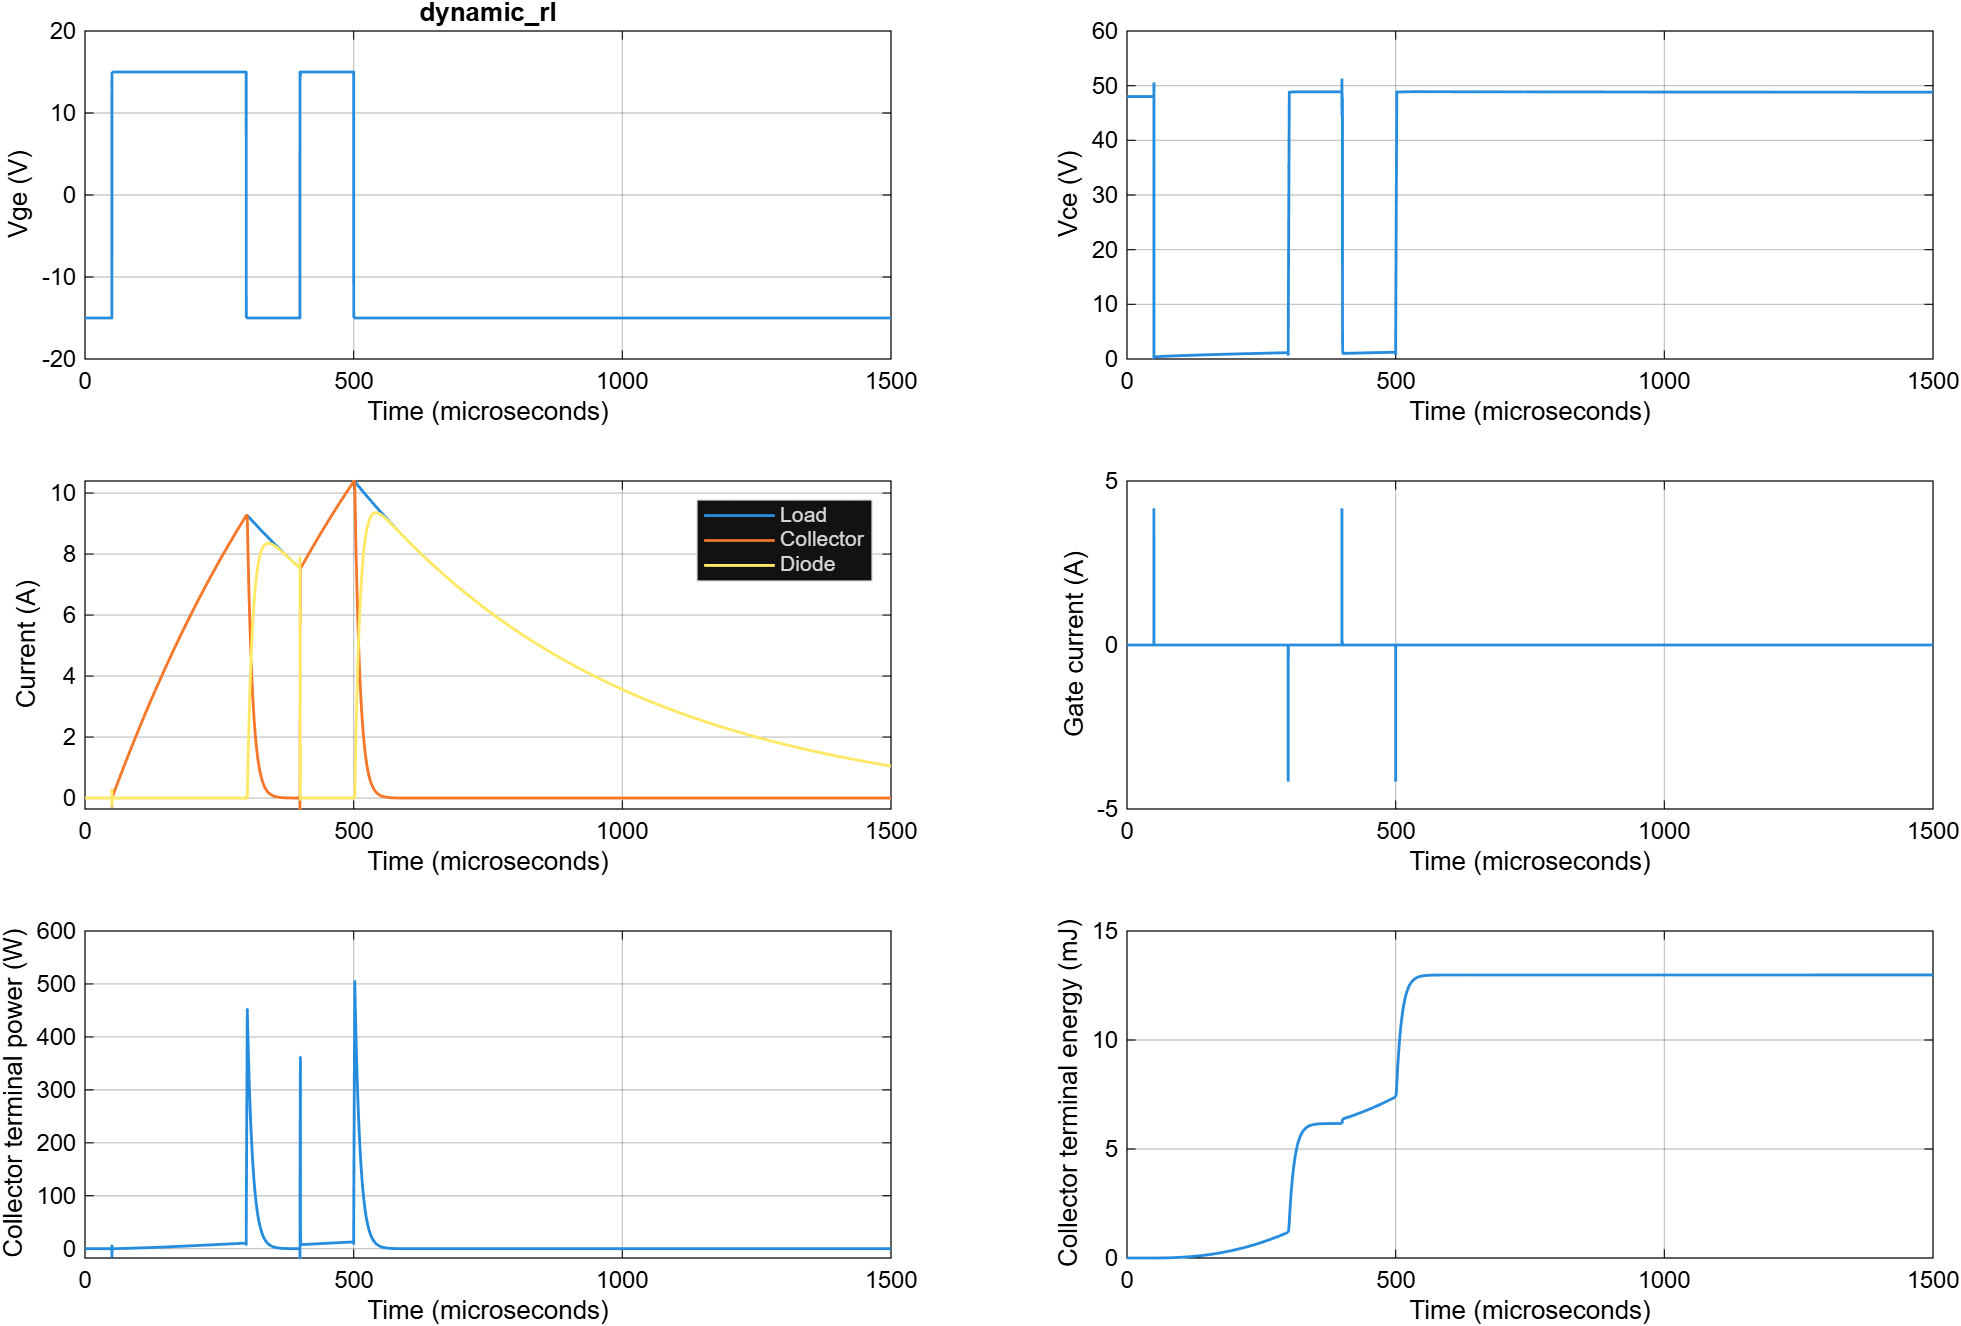

Data behind this chart, as committed beside it:
time_s, Vge_V, Vce_V, Ic_A, Ig_A, IL_A, Id_A, Ibus_A, Vswitch_V
0, -15, 48, 8.29147893599385e-06, -8.93999985002358e-16, 8.29147877016428e-06, -1.65829576090869e-13, 8.29147893599385e-06, 48
2e-07, -15, 48, 8.29147893590315e-06, -2.41636370080845e-16, 8.29147877014918e-06, -1.65753966541865e-13, 8.29147893590315e-06, 48
4e-07, -15, 48, 8.29147893587477e-06, -1.06813368952958e-16, 8.29147877012625e-06, -1.65748518425948e-13, 8.29147893587477e-06, 48
6e-07, -15, 48, 8.29147893584279e-06, -4.12209272224019e-17, 8.29147877008773e-06, -1.65755067684696e-13, 8.29147893584279e-06, 48
8e-07, -15, 48, 8.29147893582212e-06, -1.74563095616651e-16, 8.29147877003556e-06, -1.65786553593412e-13, 8.29147893582212e-06, 48
1e-06, -15, 48, 8.29147893574201e-06, -4.53423236908305e-17, 8.2914787699724e-06, -1.65769614628533e-13, 8.29147893574201e-06, 48
1.2e-06, -15, 48, 8.29147893570675e-06, -8.93826144423784e-18, 8.29147876989997e-06, -1.65806780740192e-13, 8.29147893570675e-06, 48
1.4e-06, -15, 48, 8.2914789356194e-06, -1.09783713519692e-16, 8.29147876982075e-06, -1.65798645835767e-13, 8.2914789356194e-06, 48
1.6e-06, -15, 48, 8.29147893557933e-06, 1.0184653272421e-16, 8.29147876973793e-06, -1.65841400670812e-13, 8.29147893557933e-06, 48
1.8e-06, -15, 48, 8.29147893548016e-06, -1.66640196549028e-16, 8.29147876965457e-06, -1.65825588259753e-13, 8.29147893548016e-06, 48
2e-06, -15, 48, 8.29147893545041e-06, 2.31689828933688e-16, 8.2914787695738e-06, -1.65876616912627e-13, 8.29147893545041e-06, 48
2.2e-06, -15, 48, 8.29147893536353e-06, 5.16822443019037e-17, 8.29147876949929e-06, -1.65864241761268e-13, 8.29147893536353e-06, 48
2.4e-06, -15, 48, 8.2914789353415e-06, 4.58944525567712e-17, 8.2914787694345e-06, -1.65906993208182e-13, 8.2914789353415e-06, 48
2.6e-06, -15, 48, 8.29147893526047e-06, 6.12878498181661e-17, 8.29147876938167e-06, -1.658787988695e-13, 8.29147893526047e-06, 48
2.8e-06, -15, 48, 8.29147893526779e-06, 2.49943970710114e-16, 8.29147876934245e-06, -1.65925339941819e-13, 8.29147893526779e-06, 48
3e-06, -15, 48, 8.29147893522116e-06, -3.23954568038486e-17, 8.2914787693189e-06, -1.65902251517743e-13, 8.29147893522116e-06, 48
3.2e-06, -15, 48, 8.29147893523011e-06, 2.36587306026554e-16, 8.29147876931186e-06, -1.65918251970117e-13, 8.29147893523011e-06, 48
3.4e-06, -15, 48, 8.29147893522864e-06, 1.02458037740332e-16, 8.2914787693212e-06, -1.65907437053446e-13, 8.29147893522864e-06, 48
3.6e-06, -15, 48, 8.29147893526002e-06, 9.49462262771457e-17, 8.29147876934694e-06, -1.65913083375073e-13, 8.29147893526002e-06, 48
3.8e-06, -15, 48, 8.29147893528194e-06, 4.1940664515862e-17, 8.29147876938812e-06, -1.6589382692805e-13, 8.29147893528194e-06, 48
4e-06, -15, 48, 8.29147893532977e-06, 1.74284880364065e-16, 8.29147876944275e-06, -1.6588701847722e-13, 8.29147893532977e-06, 48
4.2e-06, -15, 48, 8.29147893538269e-06, 2.58653162789024e-17, 8.29147876950854e-06, -1.65874150352685e-13, 8.29147893538269e-06, 48
4.4e-06, -15, 48, 8.29147893543991e-06, 8.08841850425873e-17, 8.291478769583e-06, -1.65856913232208e-13, 8.29147893543991e-06, 48
4.6e-06, -15, 48, 8.29147893551394e-06, -3.9132705147591e-17, 8.29147876966344e-06, -1.65850507969061e-13, 8.29147893551394e-06, 48
4.8e-06, -15, 48, 8.29147893555711e-06, -6.51415682736308e-18, 8.29147876974636e-06, -1.65810748242517e-13, 8.29147893555711e-06, 48
5e-06, -15, 48, 8.29147893565455e-06, 1.24247960594615e-16, 8.29147876982825e-06, -1.65826304849626e-13, 8.29147893565455e-06, 48
5.2e-06, -15, 48, 8.29147893568628e-06, -2.19893323783815e-16, 8.29147876990635e-06, -1.65779924713567e-13, 8.29147893568628e-06, 48
5.4e-06, -15, 48, 8.29147893577497e-06, 1.24670846992554e-17, 8.29147876997769e-06, -1.65797283806788e-13, 8.29147893577497e-06, 48
5.6e-06, -15, 48, 8.29147893579456e-06, -1.46090721042961e-16, 8.29147877003955e-06, -1.65755013474588e-13, 8.29147893579456e-06, 48
5.8e-06, -15, 48, 8.29147893585971e-06, -5.63975509137196e-18, 8.29147877008936e-06, -1.65770353241263e-13, 8.29147893585971e-06, 48
6e-06, -15, 48, 8.2914789358593e-06, -1.52887638095735e-16, 8.29147877012475e-06, -1.65734550852648e-13, 8.2914789358593e-06, 48
6.2e-06, -15, 48, 8.29147893590999e-06, -2.10824336446045e-16, 8.29147877014446e-06, -1.65765528541595e-13, 8.29147893590999e-06, 48
6.4e-06, -15, 48, 8.29147893588352e-06, -1.05194335459354e-16, 8.2914787701483e-06, -1.65735223396808e-13, 8.29147893588352e-06, 48
6.6e-06, -15, 48, 8.29147893588601e-06, -7.29293480807034e-17, 8.29147877013554e-06, -1.65750464907661e-13, 8.29147893588601e-06, 48
6.8e-06, -15, 48, 8.2914789358697e-06, -1.82876458049128e-16, 8.29147877010683e-06, -1.65762868858141e-13, 8.2914789358697e-06, 48
6.99999999999999e-06, -15, 48, 8.29147893581697e-06, -1.18532588716619e-16, 8.29147877006369e-06, -1.65753277057046e-13, 8.29147893581697e-06, 48
7.19999999999999e-06, -15, 48, 8.29147893579473e-06, 1.67243589629246e-17, 8.29147877000749e-06, -1.65787243078231e-13, 8.29147893579473e-06, 48
7.39999999999999e-06, -15, 48, 8.29147893572218e-06, -1.81935793634548e-16, 8.29147876994086e-06, -1.65781327400127e-13, 8.29147893572218e-06, 48
7.59999999999999e-06, -15, 48, 8.29147893567161e-06, 2.89577280025877e-17, 8.2914787698661e-06, -1.6580550680264e-13, 8.29147893567161e-06, 48
7.79999999999999e-06, -15, 48, 8.29147893559637e-06, -1.49834902331778e-16, 8.29147876978562e-06, -1.65810746548451e-13, 8.29147893559637e-06, 48
7.99999999999999e-06, -15, 48, 8.2914789355448e-06, 2.38926907574153e-16, 8.29147876970272e-06, -1.65842085073434e-13, 8.2914789355448e-06, 48
8.19999999999999e-06, -15, 48, 8.29147893547779e-06, -1.63805482488342e-16, 8.29147876962149e-06, -1.65856303368486e-13, 8.29147893547779e-06, 48
8.39999999999999e-06, -15, 48, 8.29147893540395e-06, 1.84578892569099e-16, 8.29147876954506e-06, -1.65858898677437e-13, 8.29147893540395e-06, 48
8.59999999999999e-06, -15, 48, 8.29147893536777e-06, 6.84338865197882e-17, 8.29147876947603e-06, -1.65891738144802e-13, 8.29147893536777e-06, 48
8.79999999999999e-06, -15, 48, 8.29147893529906e-06, 1.26126185511561e-16, 8.29147876941732e-06, -1.65881734685695e-13, 8.29147893529906e-06, 48
8.99999999999999e-06, -15, 48, 8.2914789352802e-06, 9.09988850106674e-17, 8.29147876937094e-06, -1.65909256480217e-13, 8.2914789352802e-06, 48
9.19999999999999e-06, -15, 48, 8.29147893524739e-06, 9.03591876659049e-17, 8.29147876933909e-06, -1.65908292556723e-13, 8.29147893524739e-06, 48
9.39999999999999e-06, -15, 48, 8.29147893523621e-06, 2.51695946490132e-16, 8.29147876932328e-06, -1.65912934297274e-13, 8.29147893523621e-06, 48
9.59999999999999e-06, -15, 48, 8.29147893523015e-06, 3.85970574173871e-17, 8.29147876932358e-06, -1.65906564609511e-13, 8.29147893523015e-06, 48
9.79999999999999e-06, -15, 48, 8.29147893525578e-06, 1.60791944243303e-16, 8.29147876934006e-06, -1.6591572103567e-13, 8.29147893525578e-06, 48
9.99999999999999e-06, -15, 48, 8.2914789352641e-06, 1.03008267785544e-16, 8.29147876937211e-06, -1.65891985478422e-13, 8.2914789352641e-06, 48
1.02e-05, -15, 48, 8.29147893532801e-06, 9.98863661749914e-17, 8.29147876941869e-06, -1.65909322548787e-13, 8.29147893532801e-06, 48
1.04e-05, -15, 48, 8.29147893534365e-06, 1.78181670601005e-16, 8.29147876947813e-06, -1.65865515698821e-13, 8.29147893534365e-06, 48
1.06e-05, -15, 48, 8.29147893543191e-06, 2.34189268953701e-17, 8.29147876954785e-06, -1.65884060638168e-13, 8.29147893543191e-06, 48
1.08e-05, -15, 48, 8.29147893546966e-06, -5.56329993562622e-19, 8.29147876962552e-06, -1.65844138281298e-13, 8.29147893546966e-06, 48
1.1e-05, -15, 48, 8.29147893554654e-06, 9.49423369402824e-17, 8.29147876970779e-06, -1.65838749457687e-13, 8.29147893554654e-06, 48
1.12e-05, -15, 48, 8.29147893560431e-06, -1.25399711660349e-16, 8.29147876979087e-06, -1.65813438419158e-13, 8.29147893560431e-06, 48
1.14e-05, -15, 48, 8.29147893568263e-06, 3.06100789543091e-17, 8.29147876987182e-06, -1.65810809228889e-13, 8.29147893568263e-06, 48
1.16e-05, -15, 48, 8.29147893572178e-06, -1.67139519990579e-16, 8.2914787699473e-06, -1.65774478291716e-13, 8.29147893572178e-06, 48
1.18e-05, -15, 48, 8.2914789358021e-06, -3.27900156256816e-17, 8.29147877001421e-06, -1.65787885129205e-13, 8.2914789358021e-06, 48
... 20,639 more rows
